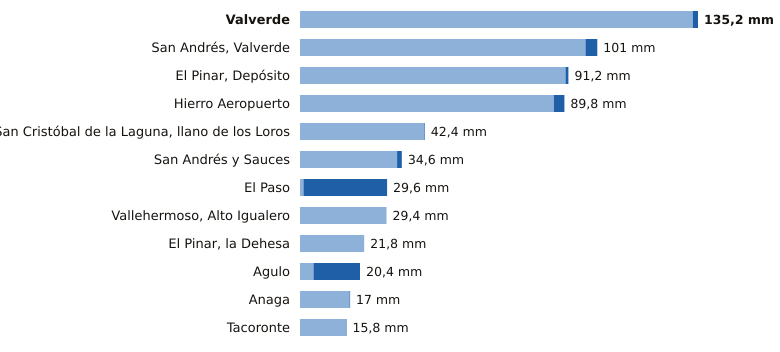

Source data for this figure (header and first rows):
estacion, provincia, indicativo, mm_6_dias_anteriores, mm_hoy, mm_7_dias, horas_de_hoy
Valverde, Santa Cruz de Tenerife, C928I, 133.4, 1.8, 135.2, 16
San Andrés, Valverde, Santa Cruz de Tenerife, C925F, 97.0, 4.0, 101.0, 15
El Pinar, Depósito, Santa Cruz de Tenerife, C916Q, 90.2, 1.0, 91.2, 16
Hierro Aeropuerto, Santa Cruz de Tenerife, C929I, 86.2, 3.6, 89.8, 17
San Cristóbal de la Laguna, llano de los…, Santa Cruz de Tenerife, C446G, 42.2, 0.2, 42.4, 17
San Andrés y Sauces, Santa Cruz de Tenerife, C148F, 33.0, 1.6, 34.6, 16
El Paso, Santa Cruz de Tenerife, C126A, 1.2, 28.4, 29.6, 16
Vallehermoso, Alto Igualero, Santa Cruz de Tenerife, C314Z, 29.4, 0.0, 29.4, 16
El Pinar, la Dehesa, Santa Cruz de Tenerife, C917E, 21.8, 0.0, 21.8, 7
Agulo, Santa Cruz de Tenerife, C317B, 4.6, 15.8, 20.4, 17
Anaga, Santa Cruz de Tenerife, C449F, 16.8, 0.2, 17.0, 16
Tacoronte, Santa Cruz de Tenerife, C458A, 15.6, 0.2, 15.8, 15
